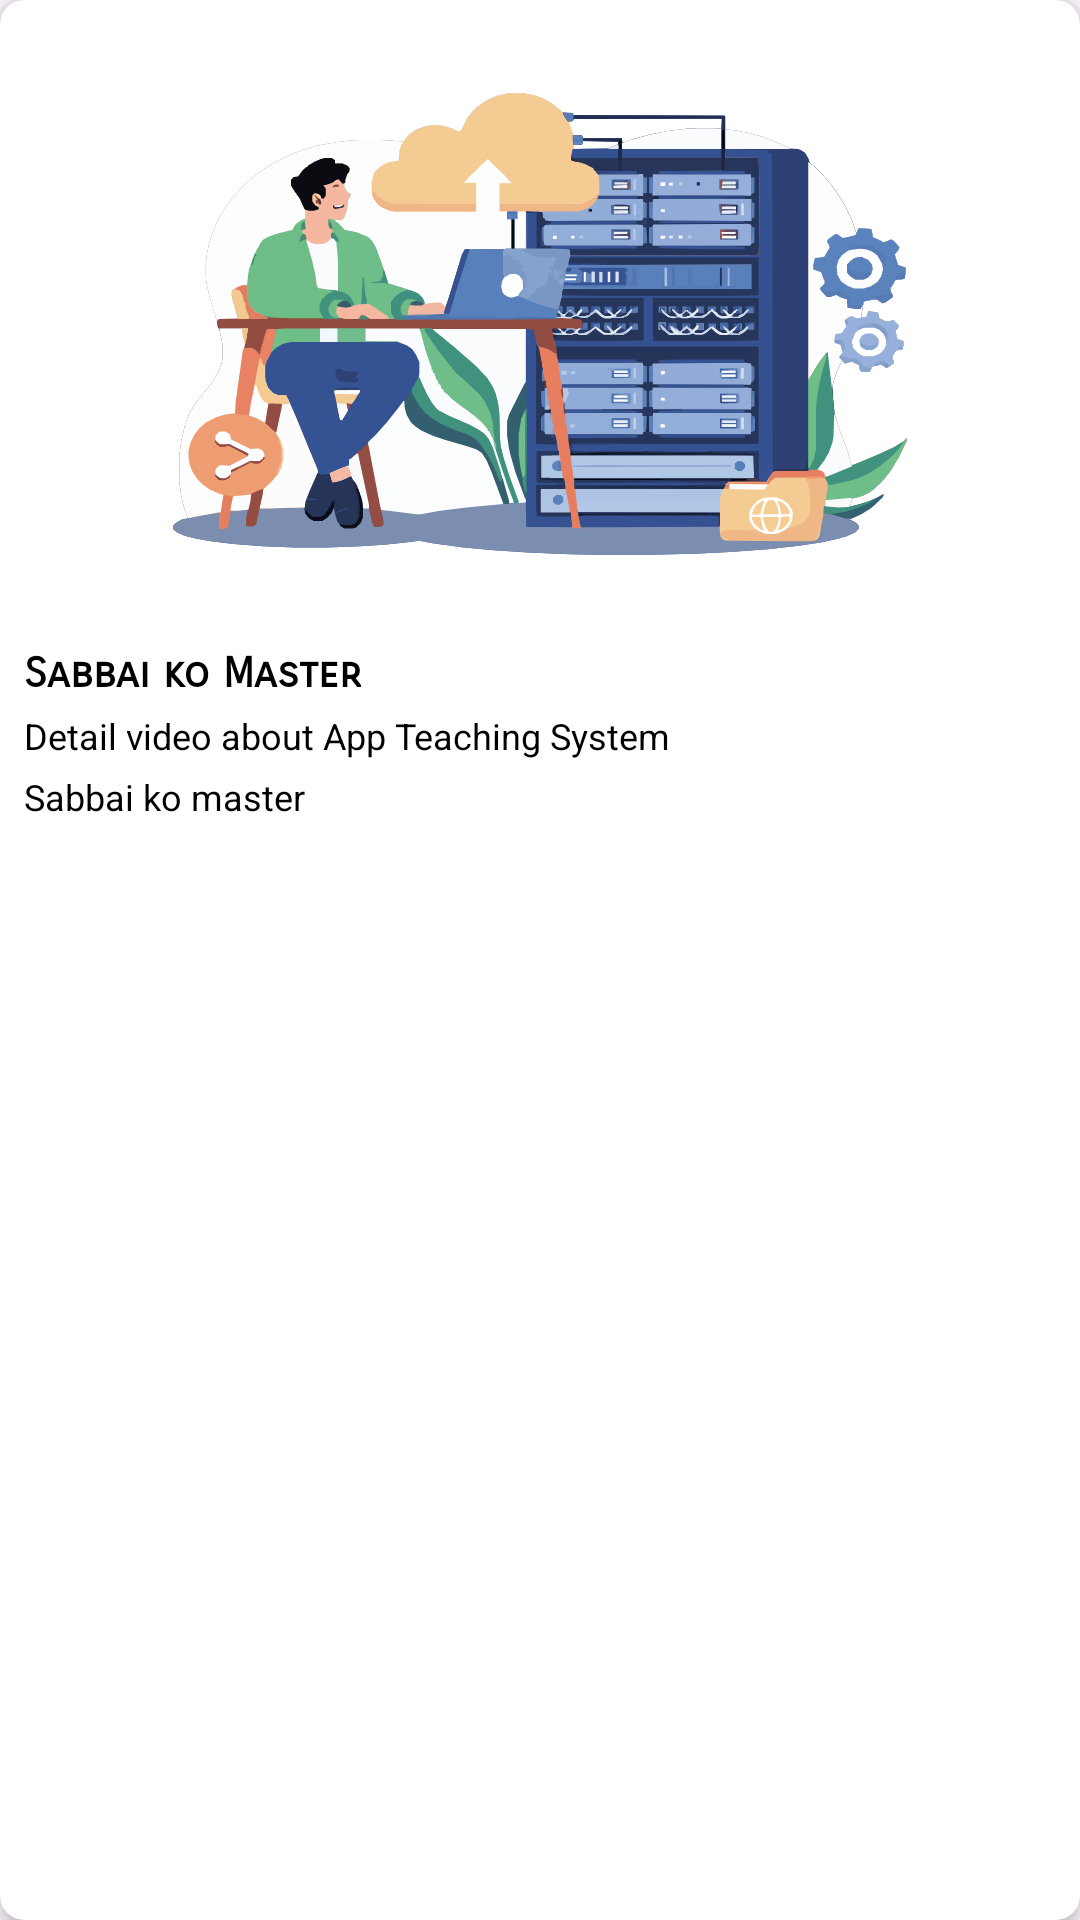

Android layout source for this screen:
<!-- AndroidManifest.xml: application theme Theme.SabbaiKoMaster -->
<!-- res/layout/video_model.xml -->
<?xml version="1.0" encoding="utf-8"?>
<androidx.cardview.widget.CardView xmlns:android="http://schemas.android.com/apk/res/android"
    xmlns:app="http://schemas.android.com/apk/res-auto"
    android:layout_width="match_parent"
    android:layout_height="wrap_content"
    android:padding="10dp"
    android:background="@color/white"
    app:cardBackgroundColor="@android:color/white"
    app:cardElevation="4dp"
    app:cardCornerRadius="8dp"
    android:id="@+id/videoCardID"
    android:layout_marginEnd="10dp"
    android:layout_marginStart="10dp"
    android:layout_marginTop="10dp"
    >

    <LinearLayout
        android:layout_width="match_parent"
        android:layout_height="wrap_content"
        android:orientation="vertical"
        android:padding="8dp">

        <ImageView
            android:id="@+id/videoThumbnail"
            android:layout_width="match_parent"
            android:layout_height="200dp"
            android:scaleType="fitXY"
            android:src="@drawable/images" />

        <TextView
            android:id="@+id/videoTitle"
            android:layout_width="wrap_content"
            android:layout_height="wrap_content"
            android:layout_marginTop="8dp"
            android:fontFamily="sans-serif-smallcaps"
            android:text="Sabbai ko Master"
            android:textColor="@color/black"
            android:textSize="14sp"
            android:textStyle="bold" />

        <TextView
            android:id="@+id/videoSubtittle"
            android:layout_width="wrap_content"
            android:layout_height="wrap_content"
            android:layout_marginTop="4dp"
            android:text="Detail video about App Teaching System"
            android:textColor="@color/black"
            android:textSize="12sp" />
        <TextView
            android:id="@+id/videoAuthor"
            android:layout_width="wrap_content"
            android:layout_height="wrap_content"
            android:layout_marginTop="4dp"
            android:text="Sabbai ko master"
            android:textColor="@color/black"
            android:textSize="12sp" />

    </LinearLayout>
</androidx.cardview.widget.CardView>
<!-- resources referenced by this layout -->
<resources>
  <color name="black">#FF000000</color>
  <color name="white">#FFFFFFFF</color>
  <!-- drawable images: vector/xml drawable (drawable, 78503 chars, omitted) -->
  <style name="Theme.SabbaiKoMaster" parent="Base.Theme.SabbaiKoMaster" />
  <style name="Base.Theme.SabbaiKoMaster" parent="Theme.Material3.DayNight.NoActionBar">
          
          <item name="colorPrimary">@color/logocolor</item>
      </style>
  <color name="logocolor">#FFB630</color>
  
      //added From past.
</resources>
